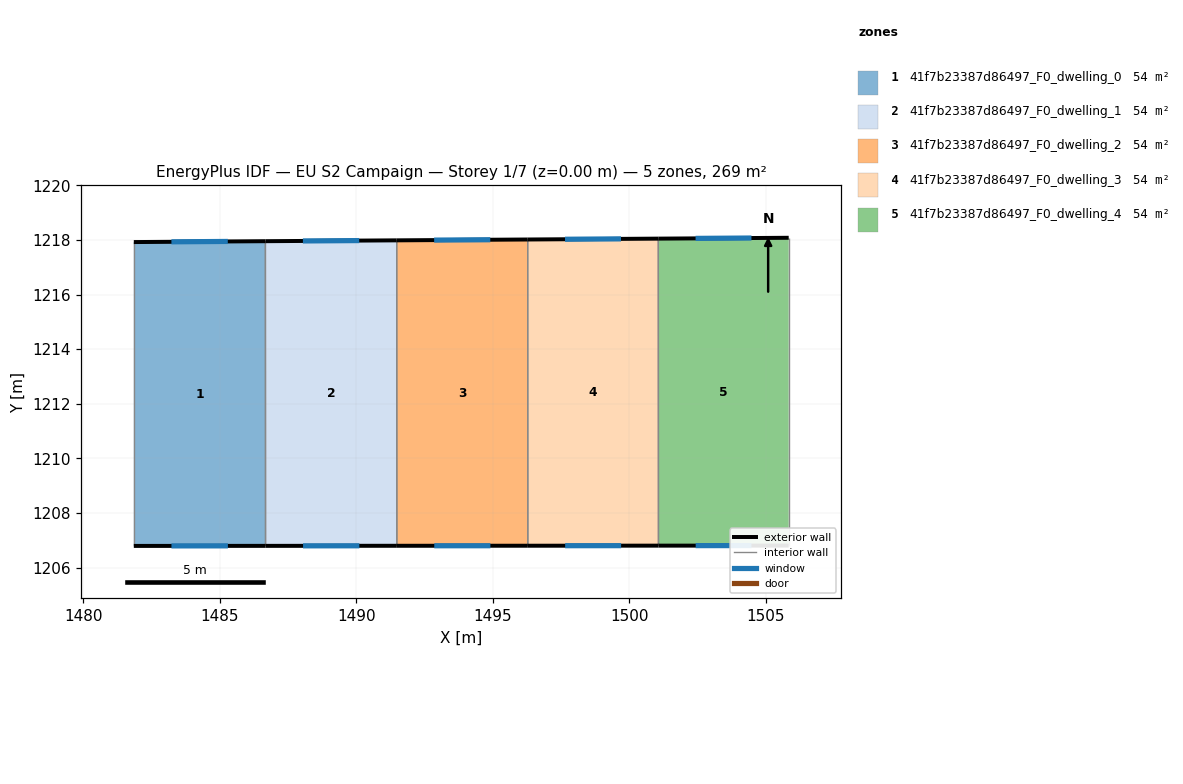
=== STOREY PLAN SPEC (per zone: floor XY polygon, exterior-wall plan segments, windows/doors) ===
zone 1: 41f7b23387d86497_F0_dwelling_0  (53.8 m²)
  floor: (1486.66, 1217.96) (1486.67, 1206.79) (1481.84, 1206.79) (1481.84, 1217.92)
  exterior wall: (1486.66, 1217.96) – (1481.84, 1217.92)  [4.8 m]
    window: (1485.29, 1217.95) – (1483.22, 1217.93)  [2.7 m²]
  exterior wall: (1481.84, 1206.79) – (1486.67, 1206.79)  [4.8 m]
    window: (1483.22, 1206.79) – (1485.29, 1206.79)  [2.7 m²]
  interior walls: 2
zone 2: 41f7b23387d86497_F0_dwelling_1  (53.8 m²)
  floor: (1491.48, 1217.99) (1491.48, 1206.80) (1486.67, 1206.79) (1486.66, 1217.96)
  exterior wall: (1491.48, 1217.99) – (1486.66, 1217.96)  [4.8 m]
    window: (1490.10, 1217.98) – (1488.04, 1217.96)  [2.7 m²]
  exterior wall: (1486.67, 1206.79) – (1491.48, 1206.80)  [4.8 m]
    window: (1488.04, 1206.79) – (1490.11, 1206.80)  [2.7 m²]
  interior walls: 2
zone 3: 41f7b23387d86497_F0_dwelling_2  (53.8 m²)
  floor: (1496.28, 1218.02) (1496.28, 1206.80) (1491.48, 1206.80) (1491.48, 1217.99)
  exterior wall: (1496.28, 1218.02) – (1491.48, 1217.99)  [4.8 m]
    window: (1494.90, 1218.01) – (1492.85, 1218.00)  [2.6 m²]
  exterior wall: (1491.48, 1206.80) – (1496.28, 1206.80)  [4.8 m]
    window: (1492.85, 1206.80) – (1494.91, 1206.80)  [2.6 m²]
  interior walls: 2
zone 4: 41f7b23387d86497_F0_dwelling_3  (53.8 m²)
  floor: (1501.06, 1218.05) (1501.07, 1206.80) (1496.28, 1206.80) (1496.28, 1218.02)
  exterior wall: (1501.06, 1218.05) – (1496.28, 1218.02)  [4.8 m]
    window: (1499.69, 1218.04) – (1497.64, 1218.03)  [2.6 m²]
  exterior wall: (1496.28, 1206.80) – (1501.07, 1206.80)  [4.8 m]
    window: (1497.65, 1206.80) – (1499.70, 1206.80)  [2.6 m²]
  interior walls: 2
zone 5: 41f7b23387d86497_F0_dwelling_4  (53.8 m²)
  floor: (1505.84, 1218.08) (1505.84, 1206.80) (1501.07, 1206.80) (1501.06, 1218.05)
  exterior wall: (1505.84, 1218.08) – (1501.06, 1218.05)  [4.8 m]
    window: (1504.47, 1218.07) – (1502.43, 1218.06)  [2.6 m²]
  exterior wall: (1501.07, 1206.80) – (1505.84, 1206.80)  [4.8 m]
    window: (1502.43, 1206.80) – (1504.47, 1206.80)  [2.6 m²]
  interior walls: 2

=== DERIVED (storey summary) ===
Building: EU S2 Campaign
Storey: 1 of 7  (floor level z = 0.00 m)
Storey gross floor area: 268.9 m²
Zones on this storey: 5
  - 41f7b23387d86497_F0_dwelling_0: floor 53.8 m²; exterior wall 9.6 m (28.9 m²); 2 window(s) 5.3 m²; WWR 18.4%
  - 41f7b23387d86497_F0_dwelling_1: floor 53.8 m²; exterior wall 9.6 m (28.9 m²); 2 window(s) 5.3 m²; WWR 18.4%
  - 41f7b23387d86497_F0_dwelling_2: floor 53.8 m²; exterior wall 9.6 m (28.8 m²); 2 window(s) 5.3 m²; WWR 18.4%
  - 41f7b23387d86497_F0_dwelling_3: floor 53.8 m²; exterior wall 9.6 m (28.7 m²); 2 window(s) 5.3 m²; WWR 18.4%
  - 41f7b23387d86497_F0_dwelling_4: floor 53.8 m²; exterior wall 9.5 m (28.6 m²); 2 window(s) 5.3 m²; WWR 18.4%
Zone adjacency (shared interzone walls):
  - 41f7b23387d86497_F0_dwelling_0 ↔ 41f7b23387d86497_F0_dwelling_1
  - 41f7b23387d86497_F0_dwelling_1 ↔ 41f7b23387d86497_F0_dwelling_2
  - 41f7b23387d86497_F0_dwelling_2 ↔ 41f7b23387d86497_F0_dwelling_3
  - 41f7b23387d86497_F0_dwelling_3 ↔ 41f7b23387d86497_F0_dwelling_4